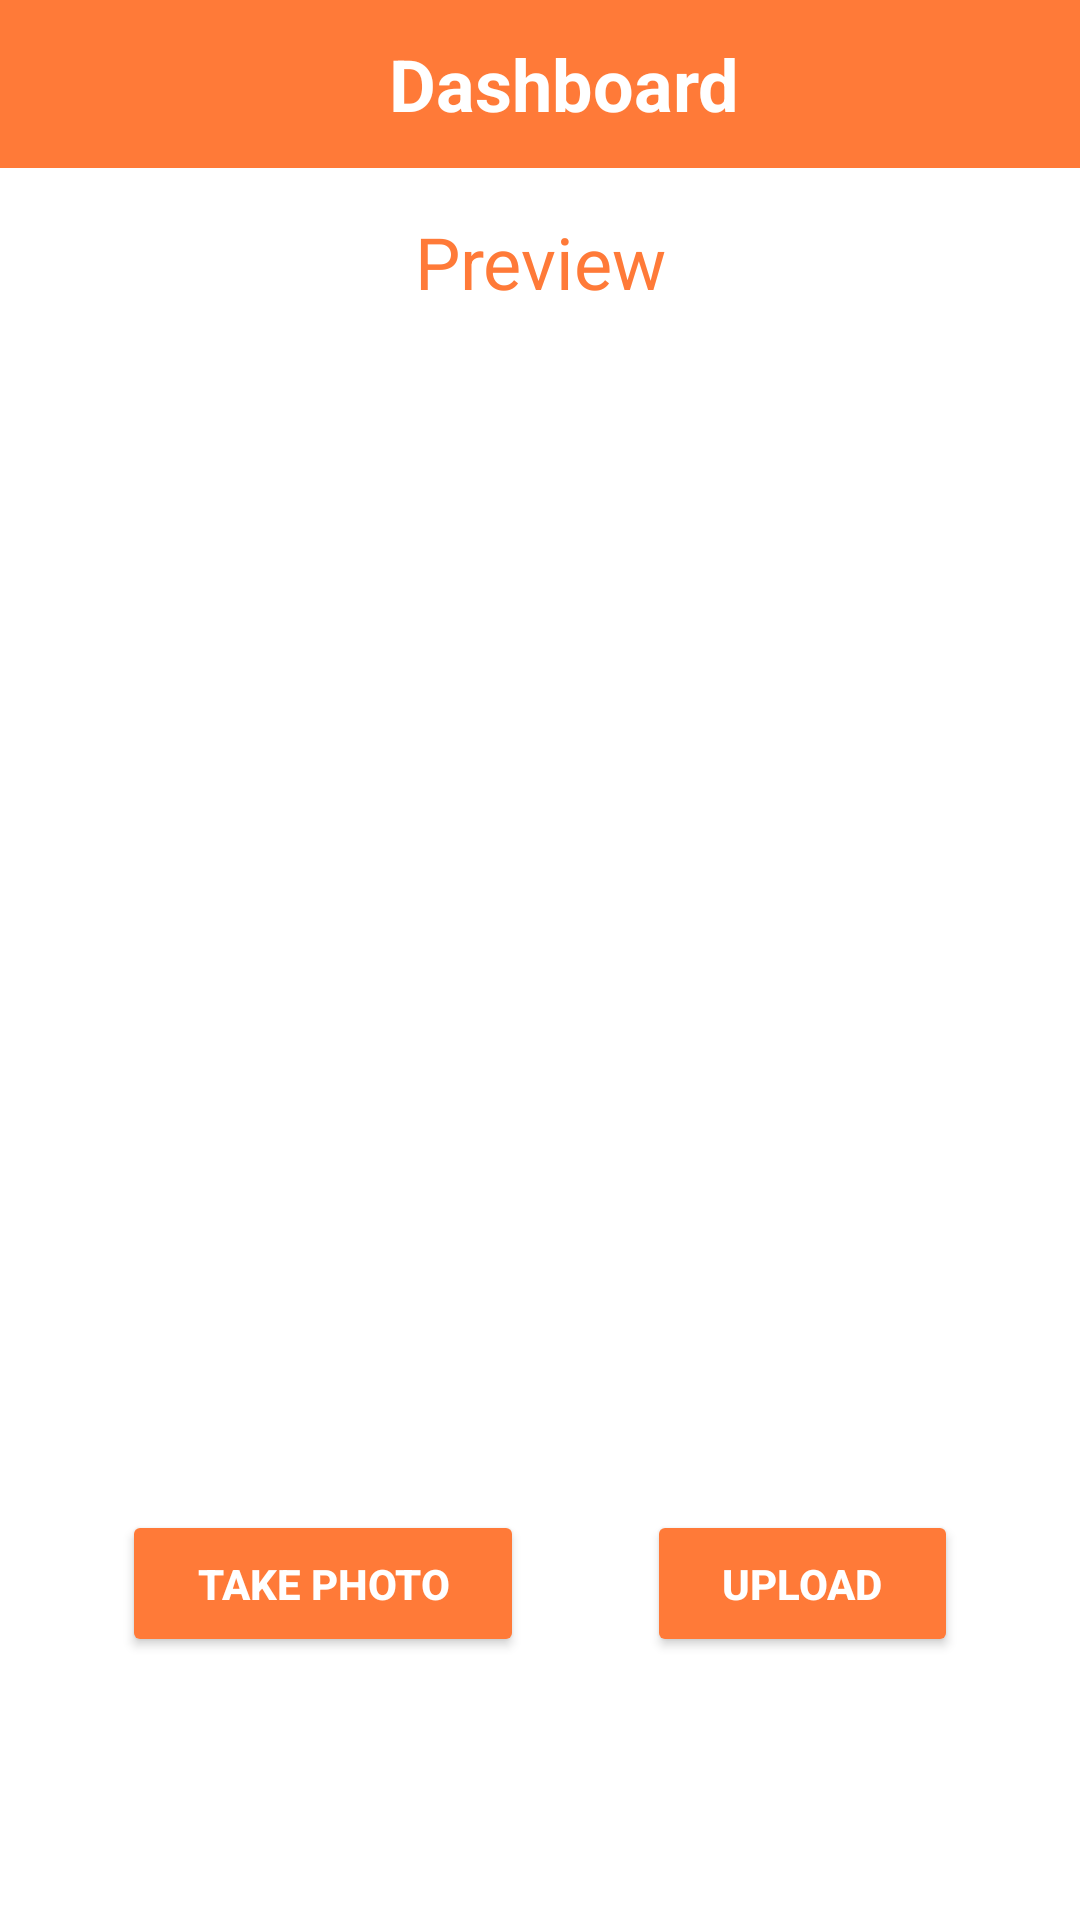

This screen was rendered from an Android layout file. Write that file and the resources it references.
<!-- AndroidManifest.xml: application theme Theme.Pocket_Card -->
<!-- res/layout/activity_scanner.xml -->
<?xml version="1.0" encoding="utf-8"?>
<androidx.constraintlayout.widget.ConstraintLayout
    xmlns:android="http://schemas.android.com/apk/res/android"
    xmlns:app="http://schemas.android.com/apk/res-auto"
    xmlns:tools="http://schemas.android.com/tools"
    android:layout_width="match_parent"
    android:layout_height="match_parent"
    tools:context=".Activities.ScannerActivity">

    <include
        android:id="@+id/scannerToolbar"
        layout="@layout/dashboard_toolbar"
        app:layout_constraintStart_toStartOf="parent"
        app:layout_constraintTop_toTopOf="parent"
        app:layout_constraintEnd_toEndOf="parent">
    </include>

    <ImageView
        android:id="@+id/backBtn"
        android:layout_width="wrap_content"
        android:layout_height="wrap_content"
        app:layout_constraintStart_toStartOf="@id/scannerToolbar"
        app:layout_constraintTop_toTopOf="@id/scannerToolbar"
        app:layout_constraintBottom_toBottomOf="@id/scannerToolbar"
        android:layout_marginLeft="30dp"
        android:src="@drawable/ic_baseline_arrow_back_ios_24"/>


    <TextView
        android:id="@+id/preview_txt"
        android:layout_width="wrap_content"
        android:layout_height="wrap_content"
        app:layout_constraintStart_toStartOf="parent"
        app:layout_constraintTop_toBottomOf="@id/scannerToolbar"
        app:layout_constraintEnd_toEndOf="parent"
        android:text="Preview"
        android:textSize="24sp"
        android:layout_marginTop="15dp"
        android:textColor="#FF7A38" />

    <androidx.appcompat.widget.AppCompatImageView
        android:id="@+id/preview_img"
        android:layout_width="0dp"
        android:layout_height="350dp"
        app:layout_constraintStart_toStartOf="parent"
        app:layout_constraintTop_toBottomOf="@id/preview_txt"
        app:layout_constraintEnd_toEndOf="parent"
        android:layout_marginHorizontal="5dp"
        android:layout_marginTop="10dp">
    </androidx.appcompat.widget.AppCompatImageView>

    <androidx.appcompat.widget.AppCompatButton
        android:id="@+id/re_take"
        android:layout_width="wrap_content"
        android:layout_height="wrap_content"
        app:layout_constraintStart_toStartOf="parent"
        app:layout_constraintTop_toBottomOf="@id/preview_img"
        app:layout_constraintEnd_toStartOf="@id/upload"
        android:layout_marginTop="40dp"
        android:text="Take Photo"
        android:textSize="14sp"
        android:paddingHorizontal="25dp"
        android:paddingVertical="15dp"
        android:backgroundTint="#FF7A38"
        android:elevation="15dp"
        android:textColor="@color/white"
        android:textStyle="bold" />

    <androidx.appcompat.widget.AppCompatButton
        android:id="@+id/upload"
        android:layout_width="wrap_content"
        android:layout_height="wrap_content"
        app:layout_constraintStart_toEndOf="@id/re_take"
        app:layout_constraintTop_toTopOf="@id/re_take"
        app:layout_constraintEnd_toEndOf="parent"
        android:paddingHorizontal="25dp"
        android:paddingVertical="15dp"
        android:text="UPLOAD"
        android:textSize="14sp"
        android:elevation="15dp"
        android:backgroundTint="#FF7A38"
        android:textColor="@color/white"
        android:textStyle="bold" />

</androidx.constraintlayout.widget.ConstraintLayout>
<!-- res/layout/dashboard_toolbar.xml (included above) -->
<?xml version="1.0" encoding="utf-8"?>
<androidx.appcompat.widget.Toolbar
    xmlns:android="http://schemas.android.com/apk/res/android"
    xmlns:app="http://schemas.android.com/apk/res-auto"
    android:layout_width="match_parent"
    android:layout_height="wrap_content"
    android:background="#FF7A38">
    <androidx.constraintlayout.widget.ConstraintLayout
        android:layout_width="match_parent"
        android:layout_height="match_parent">
        <TextView
            android:id="@+id/tool_txt"
            android:layout_width="wrap_content"
            android:layout_height="wrap_content"
            app:layout_constraintStart_toStartOf="parent"
            app:layout_constraintEnd_toEndOf="parent"
            app:layout_constraintTop_toTopOf="parent"
            app:layout_constraintBottom_toBottomOf="parent"
            android:text="Dashboard"
            android:textStyle="bold"
            android:textSize="24sp"
            android:textColor="@color/white">
        </TextView>
    </androidx.constraintlayout.widget.ConstraintLayout>

</androidx.appcompat.widget.Toolbar>
<!-- resources referenced by this layout -->
<resources>
  <color name="white">#FFFFFFFF</color>
  <style name="Theme.Pocket_Card" parent="Theme.MaterialComponents.DayNight.NoActionBar">
          
          <item name="colorPrimary">@color/purple_500</item>
          <item name="colorPrimaryVariant">@color/purple_700</item>
          <item name="colorOnPrimary">@color/white</item>
          
          <item name="colorSecondary">@color/teal_200</item>
          <item name="colorSecondaryVariant">@color/teal_700</item>
          <item name="colorOnSecondary">@color/black</item>
          
          <item name="android:statusBarColor" tools:targetApi="l">?attr/colorPrimaryVariant</item>
          
      </style>
  <color name="purple_500">#FF6200EE</color>
  <color name="purple_700">#000</color>
  <color name="teal_200">#FFFF7A38</color>
  <color name="teal_700">#FF018786</color>
  <color name="black">#FF000000</color>
</resources>
